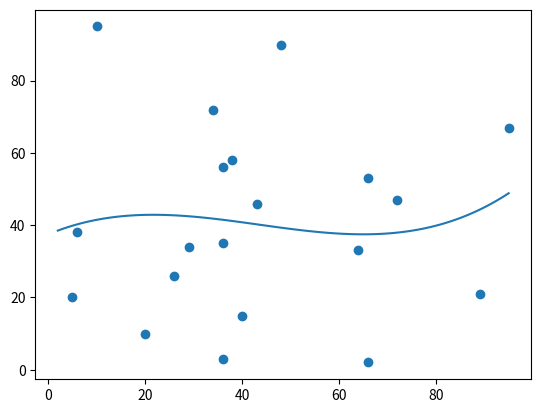

Source code (Python):
import numpy
import matplotlib.pyplot as plt

x = [89,43,36,36,95,10,66,34,38,20,26,29,48,64,6,5,36,66,72,40]
y = [21,46,3,35,67,95,53,72,58,10,26,34,90,33,38,20,56,2,47,15]

mymodel = numpy.poly1d(numpy.polyfit(x, y, 3))

myline = numpy.linspace(2, 95, 100)

plt.scatter(x, y)
plt.plot(myline, mymodel(myline))
plt.show()
